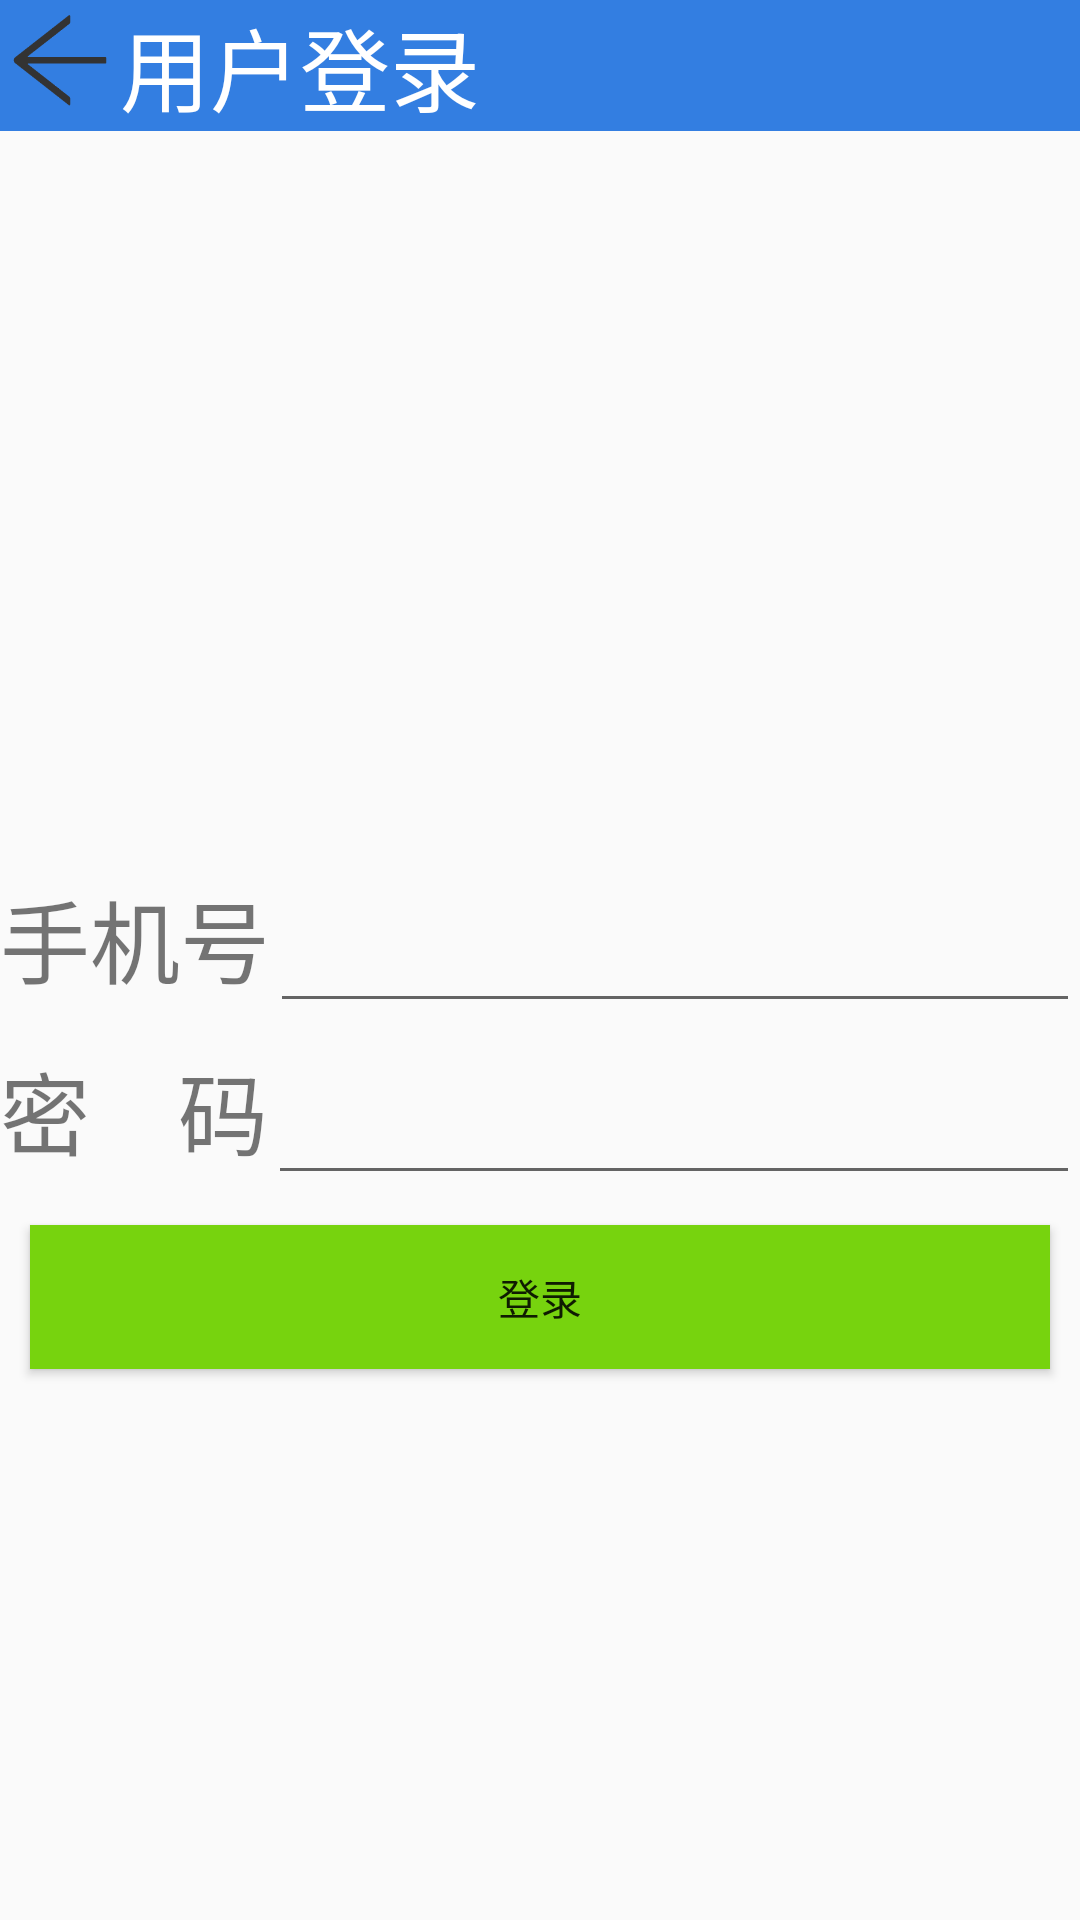

Android layout source for this screen:
<!-- AndroidManifest.xml: application theme Theme.UserLogin -->
<!-- res/layout/activity_user_login.xml -->
<?xml version="1.0" encoding="utf-8"?>
<LinearLayout xmlns:android="http://schemas.android.com/apk/res/android"
    xmlns:app="http://schemas.android.com/apk/res-auto"
    xmlns:tools="http://schemas.android.com/tools"
    android:layout_width="match_parent"
    android:layout_height="match_parent"
    android:background="@drawable/city2"
    android:orientation="vertical"
    tools:context=".UserLogin">

        <LinearLayout
        android:layout_width="match_parent"
        android:layout_height="wrap_content"
            android:background="@color/buttonColor"
        android:orientation="horizontal">

            <ImageView
                android:layout_width="40dp"
                android:layout_height="40dp"
                android:id="@+id/arrow"
                android:src="@drawable/arrow"
                />
            <TextView
                android:layout_width="wrap_content"
                android:layout_height="wrap_content"
                android:layout_weight="8"
                android:textSize="30dp"
                android:textColor="@color/white"
                android:text="用户登录"/>
        </LinearLayout>


    <ImageView
        android:id="@+id/head_1"
        android:layout_width="200dp"
        android:layout_height="200dp"
        android:src="@drawable/head"
        android:layout_marginTop="20dp"
        android:layout_gravity="center_horizontal"
        />
    <LinearLayout
        android:layout_width="match_parent"
        android:layout_height="wrap_content"
        android:layout_marginTop="20dp"
        android:orientation="horizontal">

        <TextView
            android:layout_width="wrap_content"
            android:layout_height="wrap_content"
            android:text="手机号"
            android:textSize="30sp"/>
        <EditText
            android:id="@+id/tel"
            android:textSize="30sp"
            android:layout_width="match_parent"
            android:layout_height="wrap_content"
            />

    </LinearLayout>
    <LinearLayout
        android:layout_width="match_parent"
        android:layout_height="wrap_content"
        android:orientation="horizontal">
        <TextView
            android:layout_width="wrap_content"
            android:layout_height="wrap_content"
            android:text="密    码"
            android:textSize="30sp"/>
        <EditText
            android:id="@+id/password_2"
            android:textSize="30sp"
            android:layout_width="match_parent"
            android:layout_height="wrap_content"
            />
    </LinearLayout>

    <Button
        android:id="@+id/login"
        android:layout_width="match_parent"
        android:layout_height="wrap_content"
        android:layout_gravity="bottom"
        android:layout_margin="10dp"
        android:background="#77D30E"
        android:gravity="center"
        android:text="登录" />

</LinearLayout>
<!-- resources referenced by this layout -->
<resources>
  <color name="buttonColor">#337EE1</color>
  <color name="white">#FFFFFFFF</color>
  <!-- drawable arrow: png bitmap (drawable, 4419 bytes) -->
  <style name="Theme.UserLogin" parent="Theme.MaterialComponents.DayNight.DarkActionBar.Bridge">
          
          <item name="colorPrimary">@color/purple_500</item>
          <item name="colorPrimaryVariant">@color/purple_700</item>
          <item name="colorOnPrimary">@color/white</item>
          
          <item name="colorSecondary">@color/teal_200</item>
          <item name="colorSecondaryVariant">@color/teal_700</item>
          <item name="colorOnSecondary">@color/black</item>
          
          <item name="android:statusBarColor">?attr/colorPrimaryVariant</item>
          
      </style>
  <color name="purple_500">#FF6200EE</color>
  <color name="purple_700">#FF3700B3</color>
  <color name="teal_200">#FF03DAC5</color>
  <color name="teal_700">#FF018786</color>
  <color name="black">#FF000000</color>
</resources>
